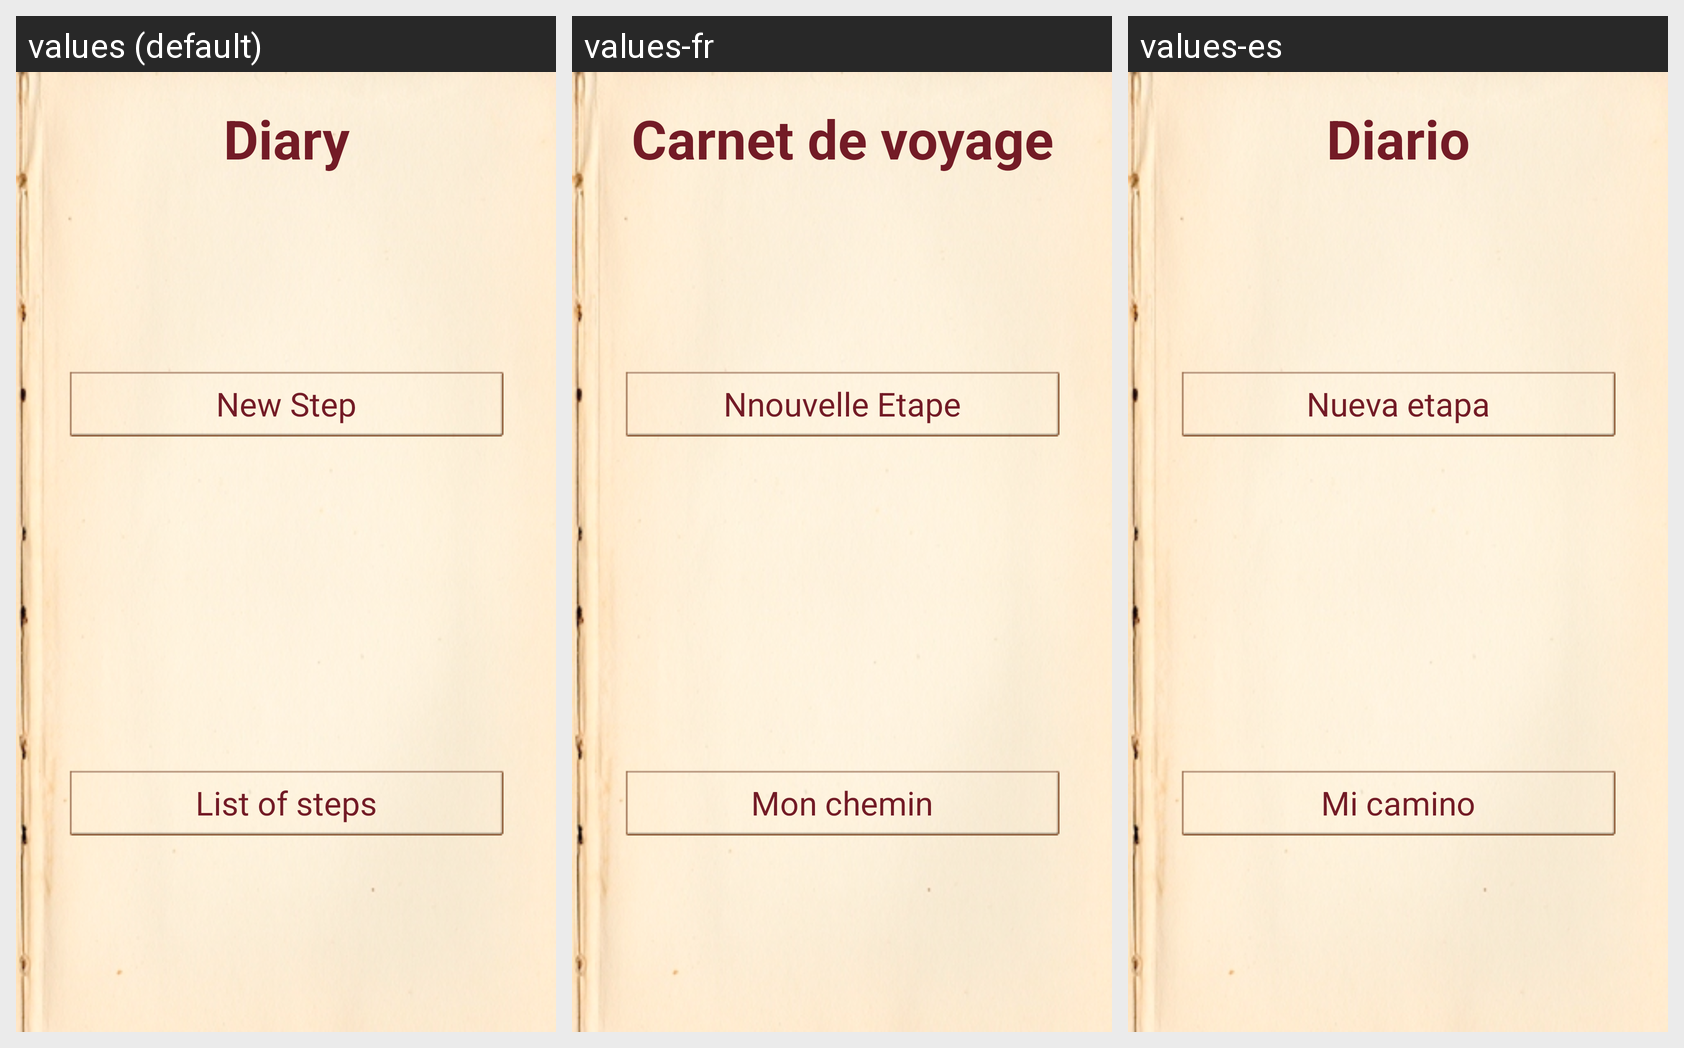

Strings drawn on this Android screen and how each of the app's shown locales translates them:
Android screen res/layout/layout_compostelle_activity.xml rendered under 3 locales, left to right: values (default), values-fr, values-es. Device: Nexus 5 (rendered at 1080×1920; each locale shown at half size, 540×960, under a caption strip naming it); theme android:Theme.NoTitleBar.
Strings drawn on this screen, with the default value and each locale's value (text and hints the layout hard-codes, and strings that could not be matched under every locale, appear in the picture but are not listed):

TitreCompostelle
  values: Diary
  values-fr: Carnet de voyage
  values-es: Diario

TitreCompostelleNewStep
  values: New Step
  values-fr: Nnouvelle Etape
  values-es: Nueva etapa

TitreCompostelleListStep
  values: List of steps
  values-fr: Mon chemin
  values-es: Mi camino
